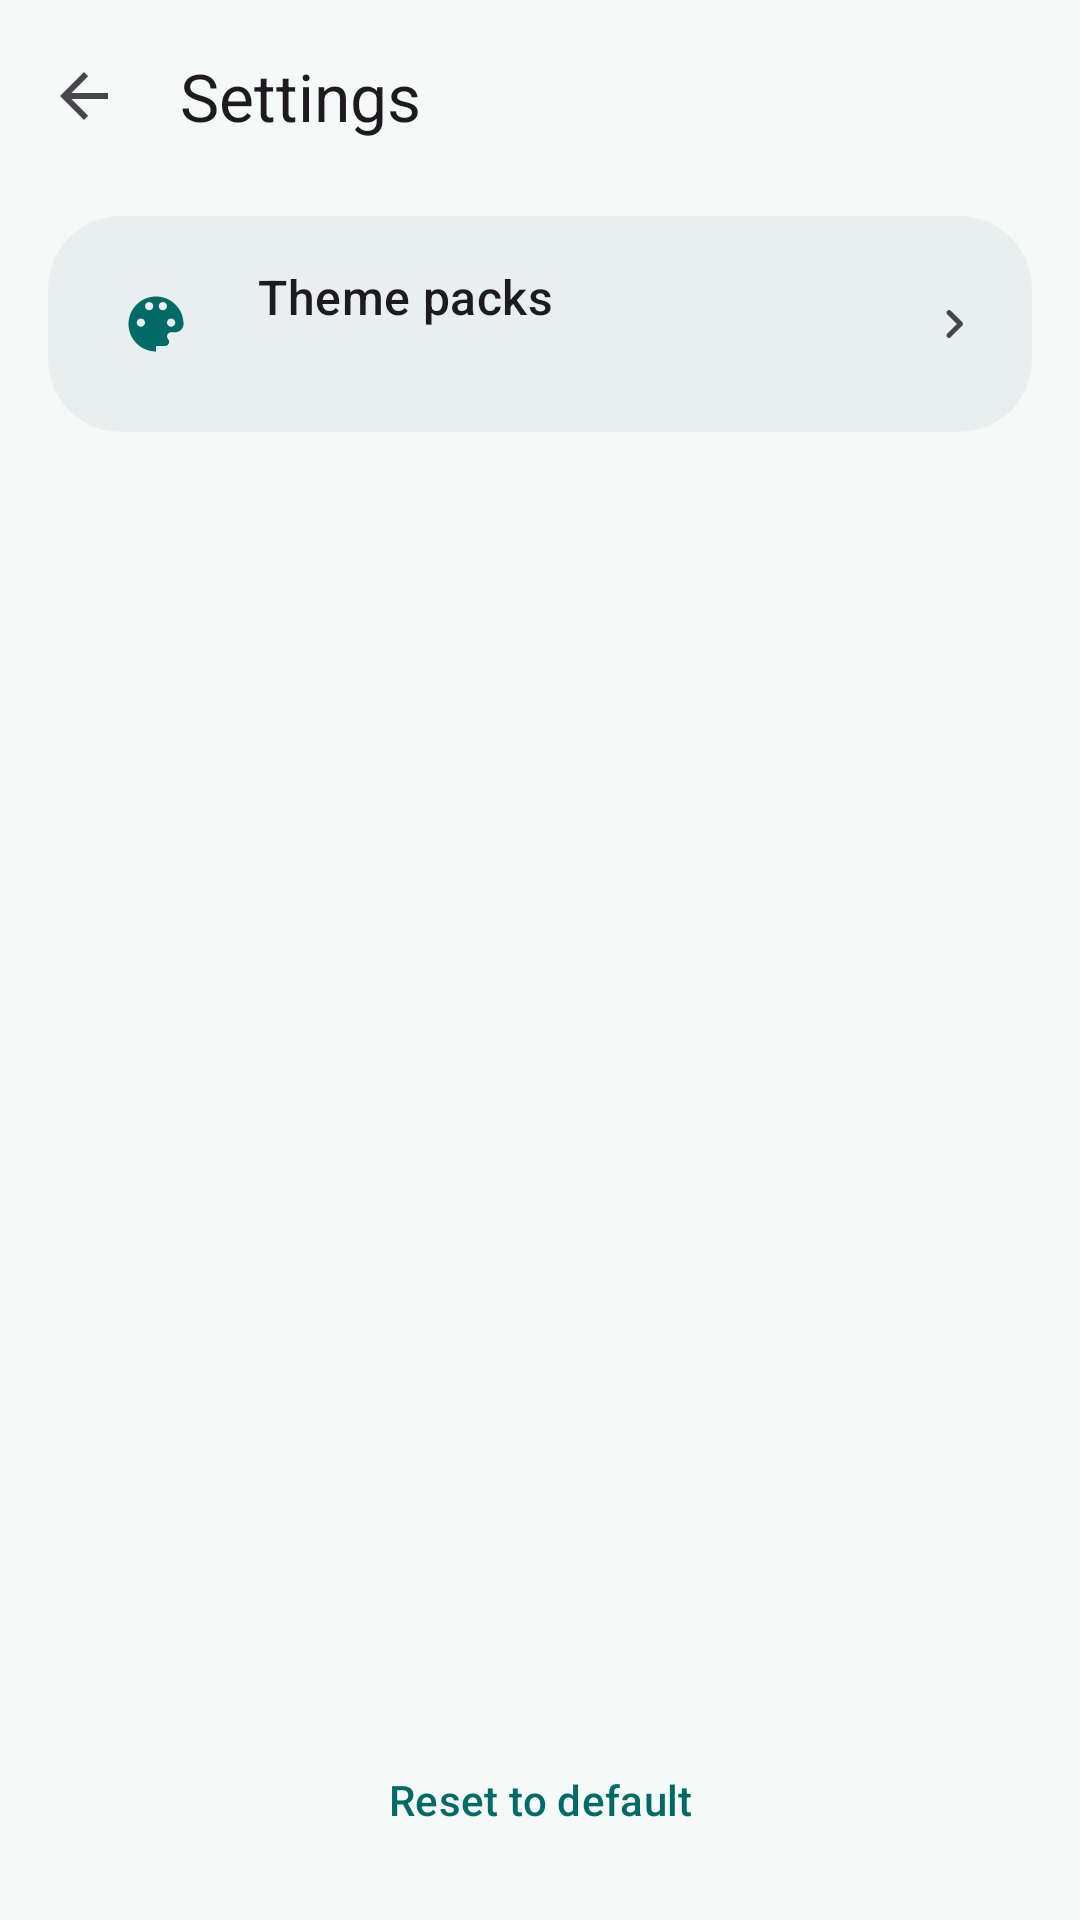

This screen was rendered from an Android layout file. Write that file and the resources it references.
<!-- AndroidManifest.xml: application theme Theme.Powertv -->
<!-- res/layout/activity_settings.xml -->
<?xml version="1.0" encoding="utf-8"?>
<LinearLayout xmlns:android="http://schemas.android.com/apk/res/android"
    xmlns:app="http://schemas.android.com/apk/res-auto"
    xmlns:tools="http://schemas.android.com/tools"
    android:id="@+id/root"
    android:layout_width="match_parent"
    android:layout_height="match_parent"
    android:orientation="vertical">

    <com.google.android.material.appbar.MaterialToolbar
        android:id="@+id/toolbar"
        android:layout_width="match_parent"
        android:layout_height="?attr/actionBarSize"
        app:navigationIcon="?attr/homeAsUpIndicator"
        app:title="@string/settings_title" />

    <com.google.android.material.card.MaterialCardView
        android:id="@+id/theme_card"
        style="@style/Widget.Powertv.Card"
        android:layout_width="match_parent"
        android:layout_height="wrap_content"
        android:layout_marginStart="16dp"
        android:layout_marginTop="8dp"
        android:layout_marginEnd="16dp"
        android:clickable="true"
        android:focusable="true"
        android:foreground="?attr/selectableItemBackground"
        app:contentPadding="16dp">

        <LinearLayout
            android:layout_width="match_parent"
            android:layout_height="wrap_content"
            android:gravity="center_vertical"
            android:orientation="horizontal">

            <FrameLayout
                android:layout_width="40dp"
                android:layout_height="40dp"
                android:background="@drawable/bg_icon_badge">

                <ImageView
                    android:layout_width="22dp"
                    android:layout_height="22dp"
                    android:layout_gravity="center"
                    android:contentDescription="@string/settings_theme_packs"
                    android:src="@drawable/ic_palette"
                    app:tint="?attr/colorPrimary" />
            </FrameLayout>

            <LinearLayout
                android:layout_width="0dp"
                android:layout_height="wrap_content"
                android:layout_marginStart="14dp"
                android:layout_weight="1"
                android:orientation="vertical">

                <TextView
                    android:layout_width="wrap_content"
                    android:layout_height="wrap_content"
                    android:text="@string/settings_theme_packs"
                    android:textAppearance="@style/TextAppearance.Material3.TitleMedium" />

                <TextView
                    android:id="@+id/theme_summary"
                    android:layout_width="wrap_content"
                    android:layout_height="wrap_content"
                    android:layout_marginTop="2dp"
                    android:textColor="?attr/colorOnSurfaceVariant"
                    android:textSize="12sp"
                    tools:text="Teal" />
            </LinearLayout>

            <ImageView
                android:layout_width="20dp"
                android:layout_height="20dp"
                android:contentDescription="@null"
                android:src="@drawable/ic_chevron_right"
                app:tint="?attr/colorOnSurfaceVariant" />
        </LinearLayout>
    </com.google.android.material.card.MaterialCardView>

    <androidx.recyclerview.widget.RecyclerView
        android:id="@+id/modules_list"
        android:layout_width="match_parent"
        android:layout_height="0dp"
        android:layout_weight="1"
        android:clipToPadding="false"
        android:paddingStart="16dp"
        android:paddingTop="8dp"
        android:paddingEnd="16dp"
        android:paddingBottom="8dp" />

    <com.google.android.material.button.MaterialButton
        android:id="@+id/reset_button"
        style="@style/Widget.Material3.Button.TextButton"
        android:layout_width="match_parent"
        android:layout_height="wrap_content"
        android:layout_marginStart="16dp"
        android:layout_marginEnd="16dp"
        android:layout_marginBottom="16dp"
        android:text="@string/settings_reset" />

</LinearLayout>
<!-- resources referenced by this layout -->
<resources>
  <!-- drawable ic_chevron_right (drawable) -->
  <vector xmlns:android="http://schemas.android.com/apk/res/android"
      android:width="24dp"
      android:height="24dp"
      android:viewportWidth="24"
      android:viewportHeight="24">
      <path
          android:fillColor="#FF000000"
          android:pathData="M9.29,6.71c-0.39,0.39 -0.39,1.02 0,1.41L13.17,12l-3.88,3.88c-0.39,0.39 -0.39,1.02 0,1.41s1.02,0.39 1.41,0l4.59,-4.59c0.39,-0.39 0.39,-1.02 0,-1.41L10.7,6.7c-0.39,-0.39 -1.02,-0.39 -1.41,0.01z" />
  </vector>
  <!-- drawable ic_palette (drawable) -->
  <vector xmlns:android="http://schemas.android.com/apk/res/android"
      android:width="24dp"
      android:height="24dp"
      android:viewportWidth="24"
      android:viewportHeight="24">
      <path
          android:fillColor="#FF000000"
          android:pathData="M12,22c-5.51,0 -10,-4.49 -10,-10S6.49,2 12,2s10,4.49 10,10c0,1.66 -1.34,3 -3,3h-1.5c-0.83,0 -1.5,0.67 -1.5,1.5 0,0.38 0.14,0.73 0.38,1 0.24,0.27 0.38,0.62 0.38,1 0,0.83 -0.67,1.5 -1.5,1.5H12zM6.5,13c0.83,0 1.5,-0.67 1.5,-1.5S7.33,10 6.5,10 5,10.67 5,11.5 5.67,13 6.5,13zM9.5,7c0.83,0 1.5,-0.67 1.5,-1.5S10.33,4 9.5,4 8,4.67 8,5.5 8.67,7 9.5,7zM14.5,7c0.83,0 1.5,-0.67 1.5,-1.5S15.33,4 14.5,4 13,4.67 13,5.5 13.67,7 14.5,7zM17.5,13c0.83,0 1.5,-0.67 1.5,-1.5S18.33,10 17.5,10 16,10.67 16,11.5 16.67,13 17.5,13z" />
  </vector>
  <string name="settings_reset">Reset to default</string>
  <string name="settings_theme_packs">Theme packs</string>
  <string name="settings_title">Settings</string>
  <style name="Widget.Powertv.Card" parent="Widget.Material3.CardView.Filled">
          <item name="cardCornerRadius">24dp</item>
          <item name="cardElevation">0dp</item>
          <item name="cardBackgroundColor">?attr/colorSurfaceContainer</item>
          <item name="contentPadding">20dp</item>
      </style>
  <style name="Theme.Powertv" parent="Base.Theme.Powertv" />
  <color name="md_primary">#006A67</color>
  <color name="md_on_primary">#FFFFFF</color>
  <color name="md_primary_container">#9FF2EE</color>
  <color name="md_on_primary_container">#00201F</color>
  <color name="md_secondary">#4A6361</color>
  <color name="md_on_secondary">#FFFFFF</color>
  <color name="md_secondary_container">#CCE8E5</color>
  <color name="md_on_secondary_container">#051F1E</color>
  <color name="md_tertiary">#4B607C</color>
  <color name="md_on_tertiary">#FFFFFF</color>
  <color name="md_tertiary_container">#D3E4FF</color>
  <color name="md_on_tertiary_container">#041C35</color>
  <color name="md_error">#BA1A1A</color>
  <color name="md_on_error">#FFFFFF</color>
  <color name="md_error_container">#FFDAD6</color>
  <color name="md_on_error_container">#410002</color>
  <color name="md_background">#F5FAF9</color>
  <color name="md_on_background">#171D1C</color>
  <color name="md_surface">#F5FAF9</color>
  <color name="md_on_surface">#171D1C</color>
  <color name="md_surface_variant">#DAE5E3</color>
  <color name="md_on_surface_variant">#3F4948</color>
  <color name="md_outline">#6F7978</color>
  <color name="md_outline_variant">#BEC9C7</color>
  <color name="md_surface_container_lowest">#FFFFFF</color>
  <color name="md_surface_container_low">#EFF5F4</color>
  <color name="md_surface_container">#E9EFEE</color>
  <color name="md_surface_container_high">#E3E9E8</color>
  <color name="md_surface_container_highest">#DDE4E2</color>
</resources>
